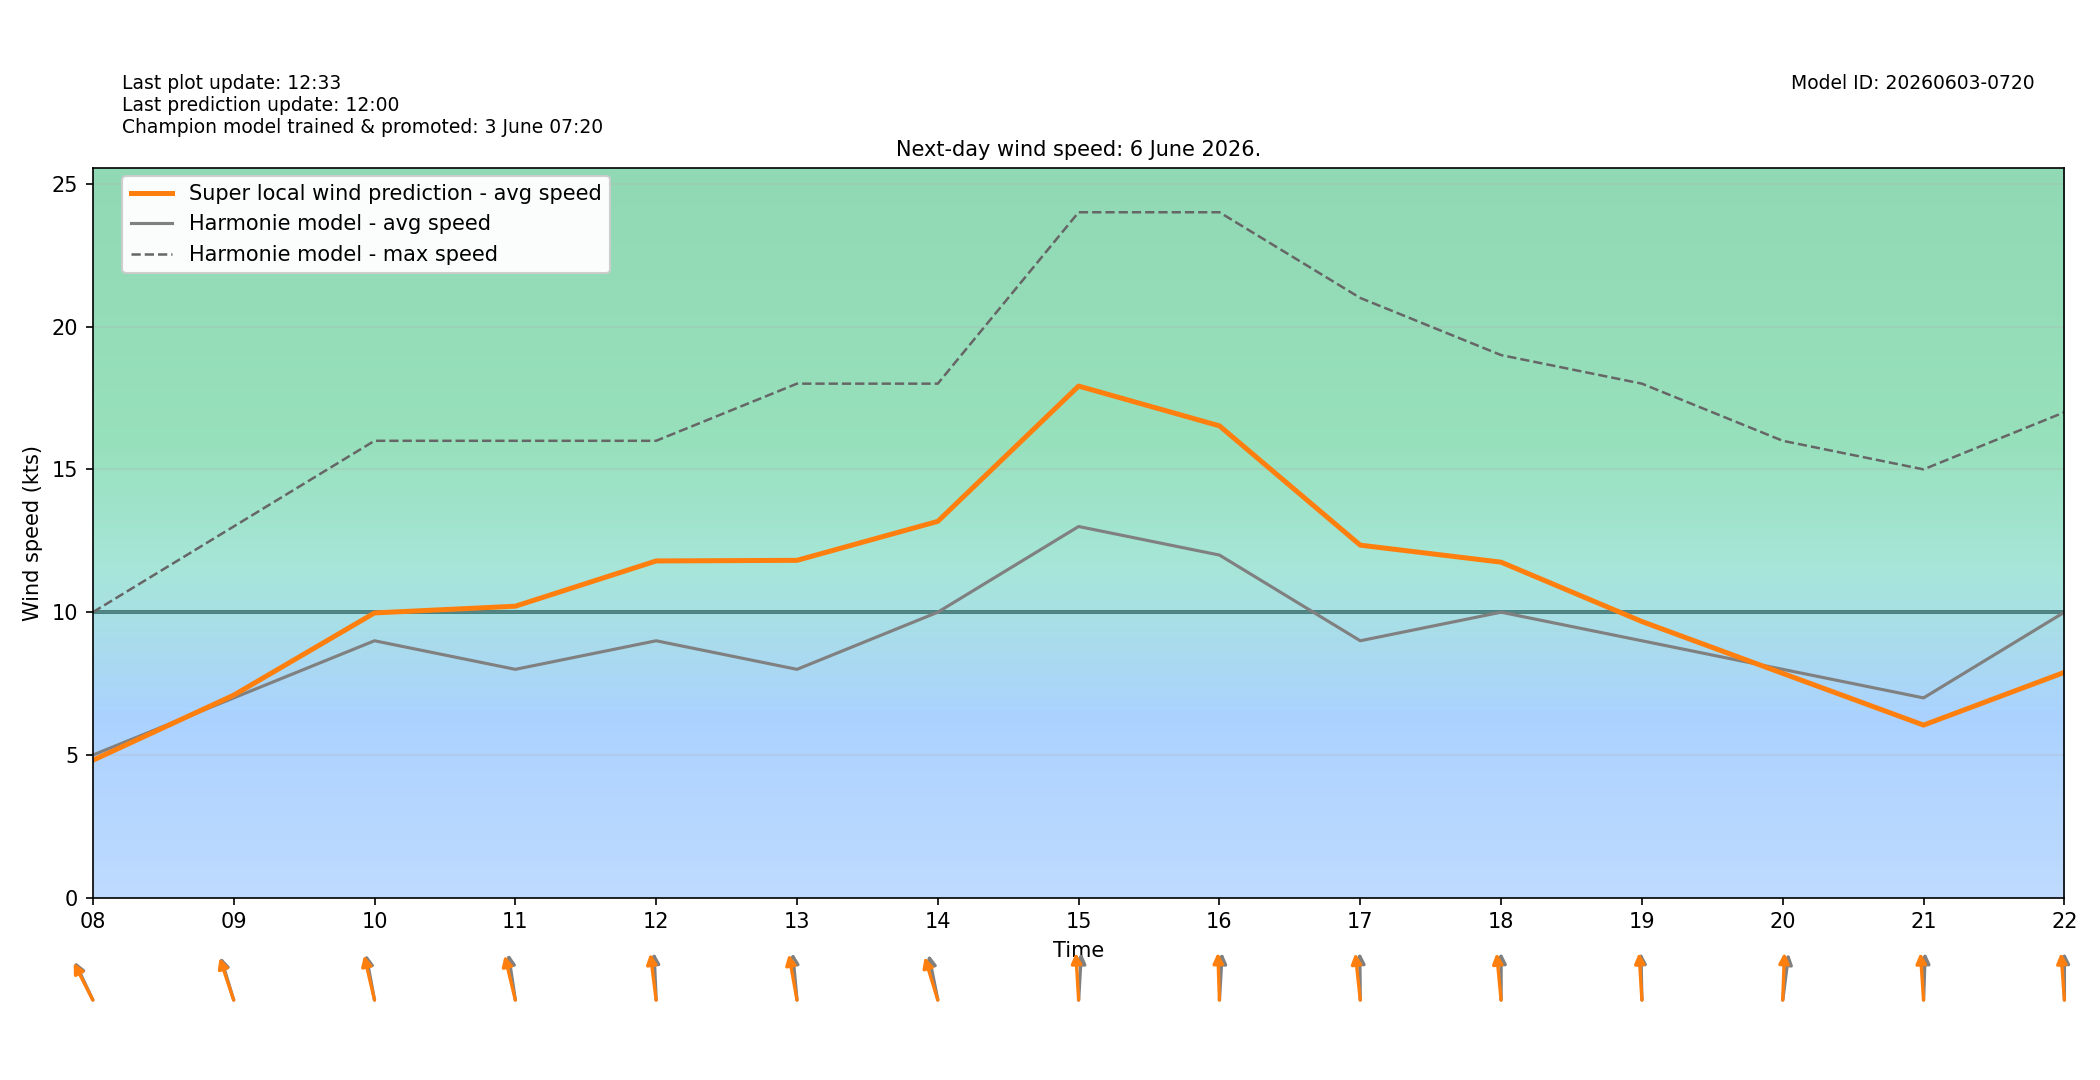

Source data for this figure (header and first rows):
target_time_utc, target_time_local, hour_utc, hour_local, forecast_wind_speed, forecast_wind_min, forecast_wind_max, lstm_pred_wind_speed, delta_speed_lstm_minus_forecast, forecast_wind_dir_deg, lstm_pred_wind_dir_deg, delta_dir_lstm_minus_forecast
2026-06-05T22:00:00Z, 2026-06-06T00:00:00+0200, 22, 00, 5.0, 5.0, 7.0, 2.753, -2.247, 181.0, 179.1, -1.885
2026-06-05T23:00:00Z, 2026-06-06T01:00:00+0200, 23, 01, 4.0, 4.0, 7.0, 2.324, -1.676, 194.0, 191.1, -2.92
2026-06-06T00:00:00Z, 2026-06-06T02:00:00+0200, 00, 02, 2.0, 2.0, 6.0, 1.484, -0.5158, 165.0, 162.7, -2.277
2026-06-06T01:00:00Z, 2026-06-06T03:00:00+0200, 01, 03, 3.0, 3.0, 4.0, 1.717, -1.283, 152.0, 149.9, -2.125
2026-06-06T02:00:00Z, 2026-06-06T04:00:00+0200, 02, 04, 4.0, 4.0, 5.0, 2.088, -1.912, 139.0, 136, -2.994
2026-06-06T03:00:00Z, 2026-06-06T05:00:00+0200, 03, 05, 3.0, 3.0, 6.0, 2.326, -0.674, 178.0, 176.5, -1.503
2026-06-06T04:00:00Z, 2026-06-06T06:00:00+0200, 04, 06, 5.0, 5.0, 7.0, 3.183, -1.817, 144.0, 140.5, -3.54
2026-06-06T05:00:00Z, 2026-06-06T07:00:00+0200, 05, 07, 5.0, 5.0, 8.0, 3.865, -1.135, 146.0, 141.8, -4.224
2026-06-06T06:00:00Z, 2026-06-06T08:00:00+0200, 06, 08, 5.0, 5.0, 10.0, 4.817, -0.1835, 144.0, 141.9, -2.127
2026-06-06T07:00:00Z, 2026-06-06T09:00:00+0200, 07, 09, 7.0, 7.0, 13.0, 7.095, 0.09533, 155.0, 152.9, -2.055
2026-06-06T08:00:00Z, 2026-06-06T10:00:00+0200, 08, 10, 9.0, 9.0, 16.0, 9.975, 0.9747, 164.0, 160.4, -3.606
2026-06-06T09:00:00Z, 2026-06-06T11:00:00+0200, 09, 11, 8.0, 8.0, 16.0, 10.21, 2.209, 167.0, 159.8, -7.159
2026-06-06T10:00:00Z, 2026-06-06T12:00:00+0200, 10, 12, 9.0, 9.0, 16.0, 11.79, 2.794, 176.0, 169, -6.951
2026-06-06T11:00:00Z, 2026-06-06T13:00:00+0200, 11, 13, 8.0, 8.0, 18.0, 11.82, 3.815, 172.0, 164.7, -7.263
2026-06-06T12:00:00Z, 2026-06-06T14:00:00+0200, 12, 14, 10.0, 10.0, 18.0, 13.18, 3.179, 163.0, 154.8, -8.161
2026-06-06T13:00:00Z, 2026-06-06T15:00:00+0200, 13, 15, 13.0, 13.0, 24.0, 17.92, 4.916, 185.0, 174.8, -10.16
2026-06-06T14:00:00Z, 2026-06-06T16:00:00+0200, 14, 16, 12.0, 12.0, 24.0, 16.52, 4.523, 185.0, 177, -8.007
2026-06-06T15:00:00Z, 2026-06-06T17:00:00+0200, 15, 17, 9.0, 9.0, 21.0, 12.35, 3.347, 179.0, 170.7, -8.284
2026-06-06T16:00:00Z, 2026-06-06T18:00:00+0200, 16, 18, 10.0, 10.0, 19.0, 11.75, 1.751, 180.0, 171.7, -8.286
2026-06-06T17:00:00Z, 2026-06-06T19:00:00+0200, 17, 19, 9.0, 9.0, 18.0, 9.674, 0.6737, 178.0, 174.7, -3.269
2026-06-06T18:00:00Z, 2026-06-06T20:00:00+0200, 18, 20, 8.0, 8.0, 16.0, 7.859, -0.1413, 191.0, 183.2, -7.791
2026-06-06T19:00:00Z, 2026-06-06T21:00:00+0200, 19, 21, 7.0, 7.0, 15.0, 6.048, -0.9521, 183.0, 174.2, -8.787
2026-06-06T20:00:00Z, 2026-06-06T22:00:00+0200, 20, 22, 10.0, 10.0, 17.0, 7.894, -2.106, 180.0, 173.8, -6.234
2026-06-06T21:00:00Z, 2026-06-06T23:00:00+0200, 21, 23, 13.0, 13.0, 23.0, 12.22, -0.7808, 194.0, 186.1, -7.865
